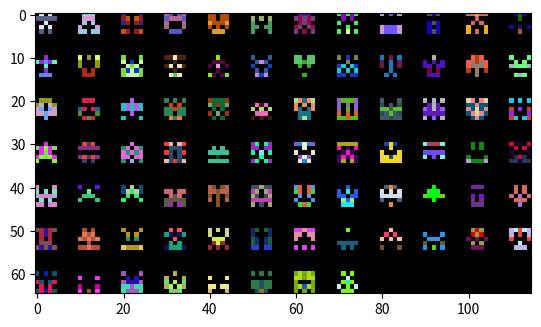

Reproduce this figure in Python.
import numpy as np
import matplotlib.pyplot as plt
import random

def create_one_sprite():
    chance_of_one = 0.5
    left = np.random.choice([0, 1], size=(5, 3), p=[1 - chance_of_one, chance_of_one])
    right = np.fliplr(left)
    right = right[:, 1:]
    sprite = np.concatenate((left, right), axis=1)
    return sprite


def create_sprites(n):
    row_size = 12 # 8 sprites per row
    row_count = n // row_size + 1
    sprites = np.zeros((row_count * 5 + 2 * (row_count - 1), row_size * 5 + 2 * (row_size - 1)))
    for i in range(n):
        sprite = create_one_sprite()
        x = (i % row_size) * 7
        y = (i // row_size) * 7
        sprites[y:y + 5, x:x + 5] = sprite
    return sprites


def create_one_colorful_sprite(layers):
    sprite = [[[0, 0, 0] for i in range(5)] for j in range(5)]
    for i in range(layers):
        chance_of_one = 0.25
        color = np.random.randint(0, 255, size=3)
        for i in range(5):
            for j in range(3):
                if np.random.random() < chance_of_one:
                    sprite[i][j] = color
        for i in range(5):
            for j in range(3):
                sprite[i][4 - j] = sprite[i][j]   
    return sprite


def create_colorful_sprites(n):
    sprite_size = 5
    blank_size = 5
    row_size = 12 # 8 sprites per row
    row_count = n // row_size + 1
    sprites = np.zeros((row_count * sprite_size + blank_size * (row_count - 1), row_size * sprite_size + blank_size * (row_size - 1), 3))
    for i in range(n):
        sprite = create_one_colorful_sprite(3)
        x = (i % row_size) * (sprite_size + blank_size)
        y = (i // row_size) * (sprite_size + blank_size)
        sprites[y:y + sprite_size, x:x + sprite_size] = sprite
    sprites = sprites.astype(int)
    return sprites


# sprites = create_one_sprite()
# sprites = create_sprites(80)
# sprites = create_one_colorful_sprite(3)
sprites = create_colorful_sprites(80)

plt.imshow(sprites, cmap='gray')
plt.show()
